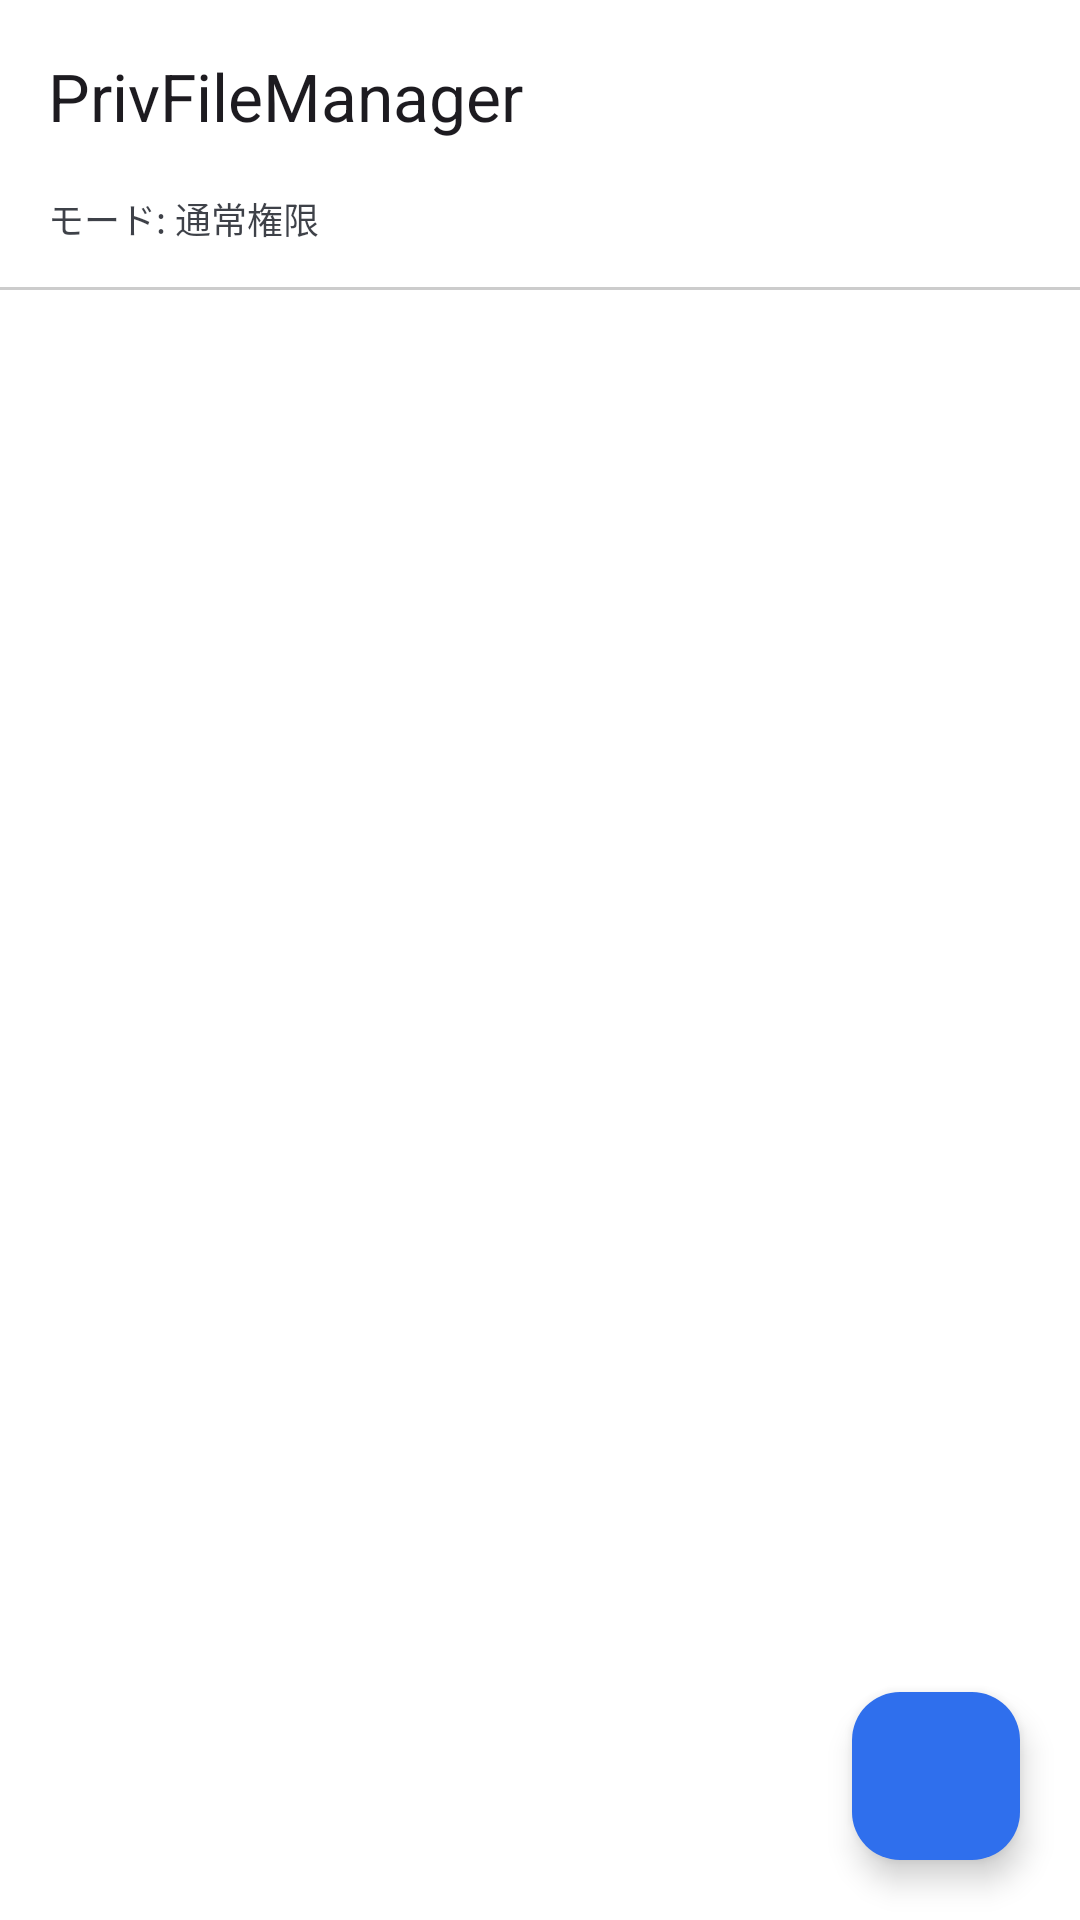

Layout XML and referenced resources for this Android screen:
<!-- AndroidManifest.xml: application theme Theme.PrivFileManager -->
<!-- res/layout/activity_main.xml -->
<?xml version="1.0" encoding="utf-8"?>
<androidx.drawerlayout.widget.DrawerLayout xmlns:android="http://schemas.android.com/apk/res/android"
    xmlns:app="http://schemas.android.com/apk/res-auto"
    android:id="@+id/drawerLayout"
    android:layout_width="match_parent"
    android:layout_height="match_parent">

<LinearLayout
    android:layout_width="match_parent"
    android:layout_height="match_parent"
    android:orientation="vertical"
    android:background="@color/bg_base">

    
    <LinearLayout
        android:layout_width="match_parent"
        android:layout_height="wrap_content"
        android:orientation="vertical"
        android:background="@color/content_surface">

        <com.google.android.material.appbar.MaterialToolbar
            android:id="@+id/toolbar"
            android:layout_width="match_parent"
            android:layout_height="?attr/actionBarSize"
            android:background="@android:color/transparent"
            android:titleTextColor="@color/text_on_chrome"
            app:title="@string/app_name" />

        <TextView
            android:id="@+id/statusBar"
            android:layout_width="match_parent"
            android:layout_height="wrap_content"
            android:paddingHorizontal="16dp"
            android:paddingBottom="4dp"
            android:textSize="12sp"
            android:textColor="@color/text_on_chrome"
            android:alpha="0.85"
            android:text="モード: 通常権限" />

        
        <HorizontalScrollView
            android:layout_width="match_parent"
            android:layout_height="wrap_content"
            android:scrollbars="none">

            <LinearLayout
                android:id="@+id/breadcrumbContainer"
                android:layout_width="wrap_content"
                android:layout_height="wrap_content"
                android:orientation="horizontal"
                android:paddingHorizontal="12dp"
                android:paddingBottom="10dp" />
        </HorizontalScrollView>

        <View
            android:layout_width="match_parent"
            android:layout_height="1dp"
            android:background="@color/chrome_edge_highlight" />

    </LinearLayout>

    <ProgressBar
        android:id="@+id/loadingIndicator"
        style="?android:attr/progressBarStyleHorizontal"
        android:layout_width="match_parent"
        android:layout_height="3dp"
        android:indeterminate="true"
        android:visibility="gone" />

    <FrameLayout
        android:layout_width="match_parent"
        android:layout_height="0dp"
        android:layout_weight="1">

        <androidx.recyclerview.widget.RecyclerView
            android:id="@+id/fileListView"
            android:layout_width="match_parent"
            android:layout_height="match_parent"
            android:background="@color/content_surface" />

        
        <com.google.android.material.floatingactionbutton.FloatingActionButton
            android:id="@+id/fabCreate"
            android:layout_width="wrap_content"
            android:layout_height="wrap_content"
            android:layout_gravity="bottom|end"
            android:layout_margin="20dp"
            android:contentDescription="@string/action_new_folder"
            app:srcCompat="@drawable/ic_add"
            app:tint="@android:color/white"
            app:backgroundTint="@color/chrome_tint" />

    </FrameLayout>

</LinearLayout>

    
    <com.google.android.material.navigation.NavigationView
        android:id="@+id/navigationView"
        android:layout_width="wrap_content"
        android:layout_height="match_parent"
        android:layout_gravity="start"
        android:background="@color/content_surface"
        app:headerLayout="@layout/nav_header_main" />

</androidx.drawerlayout.widget.DrawerLayout>
<!-- res/layout/nav_header_main.xml (included above) -->
<?xml version="1.0" encoding="utf-8"?>
<LinearLayout xmlns:android="http://schemas.android.com/apk/res/android"
    android:layout_width="match_parent"
    android:layout_height="wrap_content"
    android:orientation="vertical"
    android:background="@color/chrome_tint"
    android:padding="20dp">

    <TextView
        android:id="@+id/navHeaderAppName"
        android:layout_width="match_parent"
        android:layout_height="wrap_content"
        android:text="@string/app_name"
        android:textColor="@android:color/white"
        android:textSize="20sp"
        android:textStyle="bold" />

    <TextView
        android:id="@+id/navHeaderMode"
        android:layout_width="match_parent"
        android:layout_height="wrap_content"
        android:layout_marginTop="4dp"
        android:textColor="@android:color/white"
        android:alpha="0.85"
        android:textSize="12sp"
        android:text="モード: 通常権限" />

</LinearLayout>
<!-- resources referenced by this layout -->
<resources>
  <color name="bg_base">#F5F7FA</color>
  <color name="chrome_edge_highlight">#33000000</color>
  <color name="chrome_tint">#2F6FED</color>
  <color name="content_surface">#FFFFFF</color>
  <color name="text_on_chrome">#1B1F27</color>
  <string name="action_new_folder">新規フォルダ</string>
  <string name="app_name">PrivFileManager</string>
  <style name="Theme.PrivFileManager" parent="Theme.Material3.DayNight.NoActionBar">
          <item name="android:windowLightStatusBar">true</item>
          <item name="android:statusBarColor">@color/content_surface</item>
          <item name="android:windowBackground">@color/bg_base</item>
          <item name="colorPrimary">@color/chrome_tint</item>
          <item name="colorOnPrimary">@android:color/white</item>
          <item name="colorPrimaryContainer">@color/state_selected</item>
          <item name="colorOnPrimaryContainer">@color/text_primary</item>
          <item name="colorSecondaryContainer">@color/surface_variant</item>
          <item name="colorSurface">@color/content_surface</item>
          <item name="colorOnSurface">@color/text_primary</item>
          <item name="colorSurfaceVariant">@color/surface_variant</item>
          <item name="colorOutline">@color/chrome_edge_highlight</item>
          <item name="colorControlHighlight">@color/state_pressed</item>
          <item name="elevationOverlayEnabled">false</item>
      </style>
  <color name="state_selected">#1A2F6FED</color>
  <color name="text_primary">#1B1F27</color>
  <color name="surface_variant">#E5E9EF</color>
  <color name="state_pressed">#332F6FED</color>
</resources>
